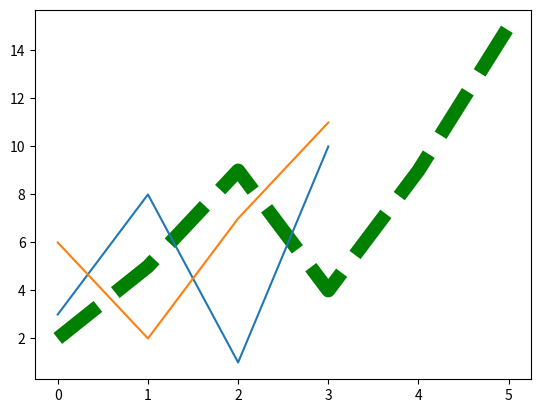

Generate this figure with matplotlib:
import matplotlib.pyplot as plt
import numpy as np

y_points = np.array([2, 5, 9, 4, 9, 15])

# @param ls => line style
# @param color => line color
# @param linewidth => line width
plt.plot(y_points, ls = '--', color = 'g', linewidth = 10)
plt.show()


# multiple line
x1 = np.array([0, 1, 2, 3])
y1 = np.array([3, 8, 1, 10])
x2 = np.array([0, 1, 2, 3])
y2 = np.array([6, 2, 7, 11])

plt.plot(x1, y1, x2, y2)
plt.show()